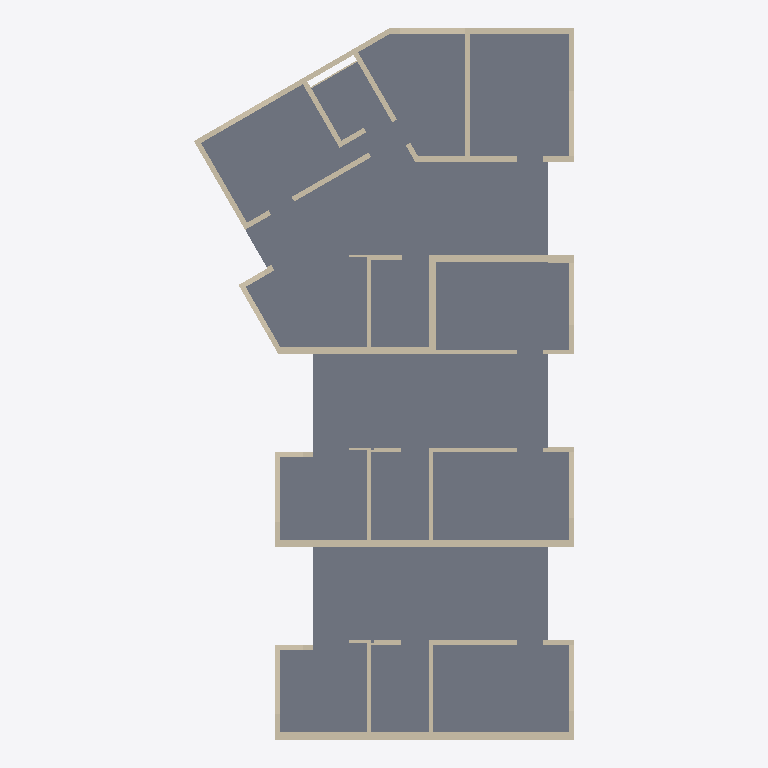
Plan cut of the same IFC building model at storey 'OG' (level 2.70 m, cut at 4.10 m), seen from above with north up, elements coloured by IFC class: 46 walls (beige), 1 slab (grey). Cut surfaces are drawn darker.
Extent 13.1 m × 24.6 m × 5.7 m (x, y, z). Storeys (3): EG at 0.00 m; OG at 2.70 m; OG at 5.40 m. Elements (97): 94 IfcWall, 3 IfcSlab.

HEADER;
FILE_DESCRIPTION(('ViewDefinition [CoordinationView_V2.0, QuantityTakeOffAddOnView]','Option [Elements to export: Visible elements (on all stories)]','Option [Partial Structure Display: Entire Model]','Option [IFC Domain: All]','Option [Structural Function: All Elements]','Option [Convert Grid elements: On]','Option [Convert IFC Annotations and Archicad 2D elements: Off]','[22 more]'),'2;1');
FILE_NAME('IP4_BIM-Modell_Bauphasen_V6.ifc','2025-05-23T16:56:48',(''),(''),'DDS_IFC v3.0','IFC file generated by Graphisoft Archicad 28.0.0 CHE FULL Windows version (IFC add-on version: 4100 CHE FULL).','');
FILE_SCHEMA(('IFC2X3'));
ENDSEC;
DATA;
#1=IFCPROJECT('344O7vICcwH8qAEnwJDjSU',#2,'Projektname',$,$,$,$,(#3),#4);
#26=IFCSITE('20FpTZCqJy2vhVJYtjuIce',#2,'Gelände',$,$,#328,#329,$,.ELEMENT.,$,$,$,$,$);
#774=IFCBUILDING('00tMo7QcxqWdIGvc4sMN2A',#2,'Gebäude',$,$,#773,$,$,.ELEMENT.,$,$,$);
#3118=IFCBUILDINGSTOREY('3NscPmsxv7yOs3PvwPDAMH',#2,'OG',$,$,#1450,$,$,.ELEMENT.,2.7);
#3122=IFCBUILDINGSTOREY('3eYt9TfVT42ezAX4OpSOsQ',#2,'EG',$,$,#1449,$,$,.ELEMENT.,0.0);
#3124=IFCBUILDINGSTOREY('2FcQ$VfcDClOrgjBNOA$cL',#2,'OG',$,$,#1451,$,$,.ELEMENT.,5.4);
#1016=IFCSLAB('0IrVdYfoj6tRHZ80r0QX2V',#2,'Decke-001',$,$,#2290,#500,'12D5F9E2-A72B-46DD-B463-200D406A109F',.NOTDEFINED.);
#1098=IFCWALL('0lFuldFpvBK8bSJ7dFJr9j',#2,'Wand-005',$,$,#2569,#556,'2F3F8BE7-3F3E-4B50-895C-4C79CF4F526D');
#1151=IFCWALL('0jruRTHrfBYgwagYVK0nOm',#2,'Wand-005',$,$,#2741,#592,'2DD786DD-475A-4B8A-AEA4-AA27D4031630');
#1188=IFCWALL('1fs1eXys50D9$z36yLcK8n',#2,'Wand-006',$,$,#2866,#618,'69D81A21-F361-4034-9FFD-0C6F15994231');
#1195=IFCWALL('2AyVnzBSP53A9sGLpwTfce',#2,'Wand-007',$,$,#2893,#623,'8AF1FC7D-2DC6-450C-A276-415CFA7699A8');
#1026=IFCWALL('1jqroZNRnCwhIq5L7ozHSI',#2,'Wand-005',$,$,#2325,#507,'6DD35CA3-5DBC-4CEA-B4B4-1551F2F51712');
#1065=IFCWALL('3vSOGB0oT6lPtmAt8s9FYX',#2,'Wand-006',$,$,#2474,#534,'F971840B-0327-46BD-9DF0-2B723624F8A1');
#1209=IFCWALL('1Drr9AlyPCy9XuuwT7JkqL',#2,'Wand-009',$,$,#2956,#633,'4DD7524A-BFC6-4CF0-9878-E3A7474EED15');
#1023=IFCWALL('2kQydpd4nF4R7ArZwasEnb',#2,'Wand-007',$,$,#2312,#505,'AE6BC9F3-9C4C-4F11-B1CA-D63EA4D8EC65');
#1202=IFCWALL('3p0ey7tL53d9zJBNirKle9',#2,'Wand-008',$,$,#2914,#628,'F3028F07-DD51-439C-9F53-2D7B3552FA09');
#1216=IFCWALL('3$OifCWe14F8$HL2d_bae5',#2,'Wand-010',$,$,#2967,#638,'FF62CA4C-8280-443C-8FD1-5429FE964A05');
#1081=IFCWALL('1b8CWcZO1FFBbGeDyMzwrx',#2,'Wand-006',$,$,#2516,#545,'6520C826-8D80-4F3C-B950-A0DF16F7AD7B');
#1243=IFCWALL('0CTjfo_bj14QNIaf3qIr3n',#2,'Wand-009',$,$,#3043,#657,'0C76DA72-FA5B-4111-A5D2-9290F44B50F1');
#1134=IFCWALL('2rlPmM6oPDGww2CGiJSG7u',#2,'Wand-006',$,$,#2693,#581,'B5BD9C16-1B26-4D43-AE82-310B137101F8');
#1221=IFCWALL('02uyKn4DPFLumG7GM1wm8r',#2,'Wand-011',$,$,#2976,#643,'02E3C531-10D6-4F57-8C10-1D0581EB0235');
#1224=IFCWALL('36dqZLYHv6ken7VIrWKNet',#2,'Wand-009',$,$,#2984,#645,'C69F48D5-891E-46BA-8C47-7D2D60517A37');
#1039=IFCWALL('1nU4iw9ePE7ObzxDAdEjK7',#2,'Wand-006',$,$,#2372,#516,'71784B3A-2686-4E1D-897D-ECD2A73AD507');
#1121=IFCWALL('0wQr_btD90v9jETH1auWgz',#2,'Wand-004',$,$,#2647,#572,'3A6B5FA5-DCD2-40E4-9B4E-751064E20ABD');
#1157=IFCWALL('0t_5yrht5AfuSzv5xDLRap',#2,'Wand-006',$,$,#2773,#596,'37F85F35-AF71-4AA7-873D-E45ECD55B933');
#1068=IFCWALL('2xvv_N50502uOZKBau0TWo',#2,'Wand-004',$,$,#2466,#536,'BBE79F97-1401-400B-8623-50B93801D832');
#1104=IFCWALL('2W491EsC17cAVsk_f_d6Fh',#2,'Wand-006',$,$,#2594,#560,'A010904E-D8C0-4798-A7F6-BBEA7E9C63EB');
#1231=IFCWALL('3M7cumTvHDLOXB1ZTElSpz',#2,'Wand-009',$,$,#3000,#650,'D61E6E30-7794-4D55-884B-06374EBDCCFD');
#1049=IFCWALL('2aOGzIlg5AiwAPTUrwFEk_',#2,'Wand-004',$,$,#2406,#523,'A4610F52-BEA1-4AB3-A299-75ED7A3CEBBE');
#1174=IFCWALL('3l65fMzoL5NPdE0fSrY4lf',#2,'Wand-005',$,$,#2823,#608,'EF185A56-F725-455D-99CE-029735884BE9');
#1145=IFCWALL('2EmNUpU4rC8v41l1IBh3rs',#2,'Wand-007',$,$,#2730,#588,'8EC177B3-784D-4C23-9101-BC148BAC3D76');
#1148=IFCWALL('0Qt0xvxBH8ixaOqKGgtBqW',#2,'Wand-008',$,$,#2737,#590,'1ADC0EF9-ECB4-48B3-B918-D1442ADCBD20');
#1062=IFCWALL('3EbXZmN1T9Hflh7hLb6Qn9',#2,'Wand-008',$,$,#2446,#532,'CE9618F0-5C17-4946-9BEB-1EB56519AC49');
#1092=IFCWALL('0WNndaiq5CCAMuvSu0M7AL',#2,'Wand-007',$,$,#2548,#552,'205F19E4-B341-4C30-A5B8-E5CE00587295');
#1095=IFCWALL('3vVbx2UlL8We$SPJ7xsCJj',#2,'Wand-008',$,$,#2558,#554,'F97E5EC2-7AF5-4882-8FDC-6531FBD8C4ED');
#1075=IFCWALL('1oluNsq014Budqs_GrIEqT',#2,'Wand-005',$,$,#2493,#541,'72BF85F6-D000-442F-89F4-DBE43548ED1D');
#1128=IFCWALL('1u34UPg9b8ivahVV332m3o',#2,'Wand-005',$,$,#2663,#577,'780C4799-A899-48B3-992B-7DF0C30B00F2');
#1029=IFCWALL('3h$yRSUFjC0Bctfzyad3YT',#2,'Wand-005',$,$,#2333,#509,'EBFFC6DC-78FB-4C00-B9B7-A7DF249C389D');
#1181=IFCWALL('1zvycwFqLA2xyqUd4r4TZq',#2,'Wand-006',$,$,#2849,#613,'7DE7C9BA-3F45-4A0B-BF34-7A713511D8F4');
#1059=IFCWALL('1Cbv00Pur3qu81nmzlo9SH',#2,'Wand-006',$,$,#2441,#530,'4C979000-678D-43D3-8201-C70F6FC89711');
#1101=IFCWALL('0Wzj8lmxH0De91HLRNykEz',#2,'Wand-005',$,$,#2579,#558,'20F6D22F-C3B4-[number]-4556D7F2E3BD');
#1032=IFCWALL('3bnS$lkdP01RFx3SKV_VYV',#2,'Wand-004',$,$,#2348,#511,'E5C5CFEF-BA76-4005-B3FB-0DC51FF9F89F');
#1114=IFCWALL('0PW$Fh9hbCbQhj6hhJtbQ9',#2,'Wand-004',$,$,#2625,#567,'1983F3EB-26B9-4C95-AAED-1ABAD3DE5689');
#1167=IFCWALL('3ORQwk7bn1m8tf7ibEpRRD',#2,'Wand-004',$,$,#2797,#603,'D86DAEAE-1E5C-41C0-8DE9-1EC94ECDB6CD');
#1154=IFCWALL('06dS6j9tXCZ9gHreuhnj$p',#2,'Wand-005',$,$,#2767,#594,'069DC1AD-2778-4C8C-9A91-D68E2BC6DFF3');
#1234=IFCWALL('2KnPgTTrD6nfhn8uKy8Ggy',#2,'Wand-010',$,$,#3018,#652,'94C59A9D-7753-46C6-9AF1-23853C210ABC');
#1078=IFCWALL('3BNUdq0r57cQi9gzA6PYCP',#2,'Wand-006',$,$,#2526,#543,'CB5DE9F4-[number]-AB09-ABD286662319');
#1131=IFCWALL('3a23K4CNPFWQuRGm7nZale',#2,'Wand-006',$,$,#2699,#579,'E4083504-3176-4F81-AE1B-4301F18E4BE8');
#1246=IFCWALL('1EUhRrwVPA$AGXw13mKrkJ',#2,'Wand-009',$,$,#3057,#659,'4E7AB6F5-E9F6-4AFC-A421-E810F0535B93');
#1046=IFCWALL('1HFx70i21AY9xDWNecrKPV',#2,'Wand-005',$,$,#2391,#521,'513FB1C0-B020-4A88-9ECD-817A26D5465F');
#1111=IFCWALL('0kCE5gSC51Fhdf4O1XCyi5',#2,'Wand-008',$,$,#2621,#565,'2E30E16A-70C1-413E-B9E9-11806133CB05');
#1164=IFCWALL('3gYOWM0491awg2qMUWo_yy',#2,'Wand-008',$,$,#2786,#601,'EA898816-[number]-AA82-D167A0CBEF3C');
#1056=IFCWALL('1CY_BRJNDBwOr1jASVZnzN',#2,'Wand-008',$,$,#2423,#528,'4C8BE2DB-4D73-4BE9-8D41-B4A71F8F1F57');
ENDSEC;